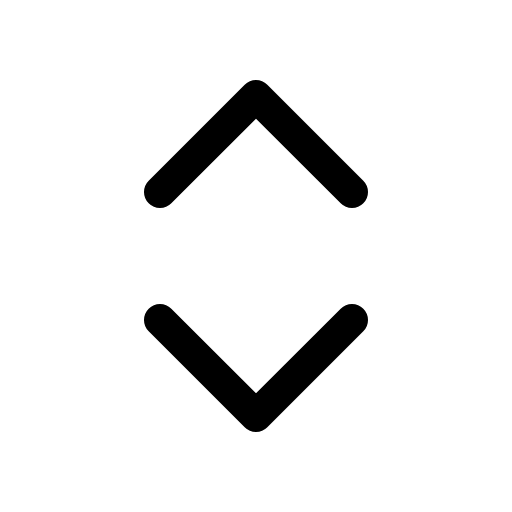
t = 0.00 s
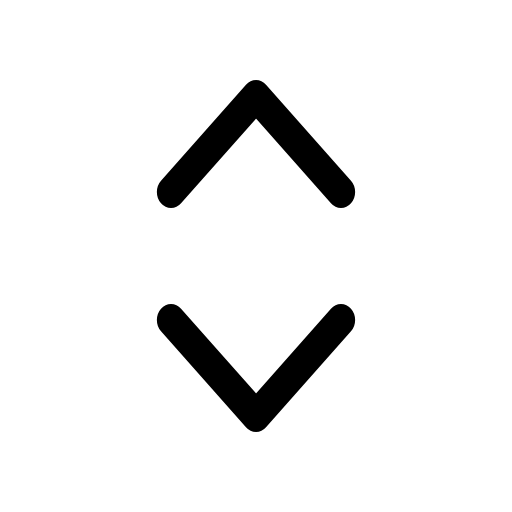
t = 0.09 s
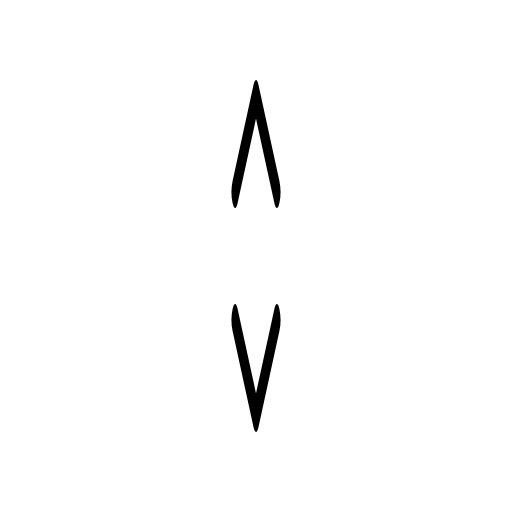
t = 0.26 s
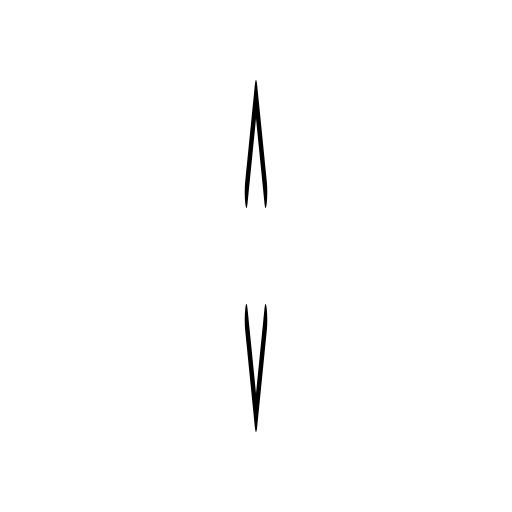
t = 0.35 s
t = 0.44 s: frame unchanged from t = 0.26 s, image omitted
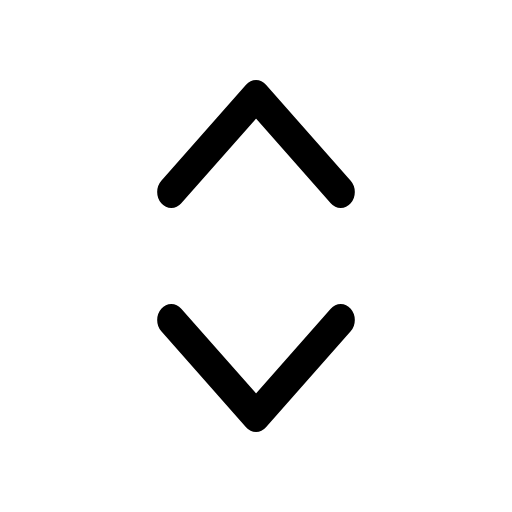
t = 0.61 s

The animated SVG that drew these frames (rendered in a browser with its animation timeline set to each time). Animation: 1 CSS @keyframes rule; one cycle of 0.70 s, repeats indefinitely.

<svg xmlns="http://www.w3.org/2000/svg" viewBox="0 0 24 24" width="24" height="24" class="rd-a-chevrons-up-down" data-rd-animate="hover"><style>.rd-a-chevrons-up-down{overflow:visible}.rd-a-chevrons-up-down *{transform-box:view-box}.rd-a-chevrons-up-down .a{transform-origin:12px 12px}@media (prefers-reduced-motion:no-preference){.rd-a-chevrons-up-down[data-rd-animate="hover"]:hover .a,:hover>.rd-a-chevrons-up-down[data-rd-animate="parent"] .a,.rd-a-chevrons-up-down[data-rd-animate="play"] .a,.rd-a-chevrons-up-down[data-rd-animate="loop"] .a{animation:rd-chevrons-up-down-m calc(0.7s*var(--rd-speed,1)) ease-in-out}.rd-a-chevrons-up-down[data-rd-animate="loop"] *{animation-iteration-count:infinite!important}@keyframes rd-chevrons-up-down-m{0%,100%{scale:1 1}50%{scale:.1 1}}}</style><g fill="none" stroke="currentColor" stroke-linecap="round" stroke-linejoin="round" stroke-width="1.5"><g class="a"><path d="M7.5 9L12 4.5 16.5 9M7.5 15l4.5 4.5 4.5-4.5"/></g></g></svg>
